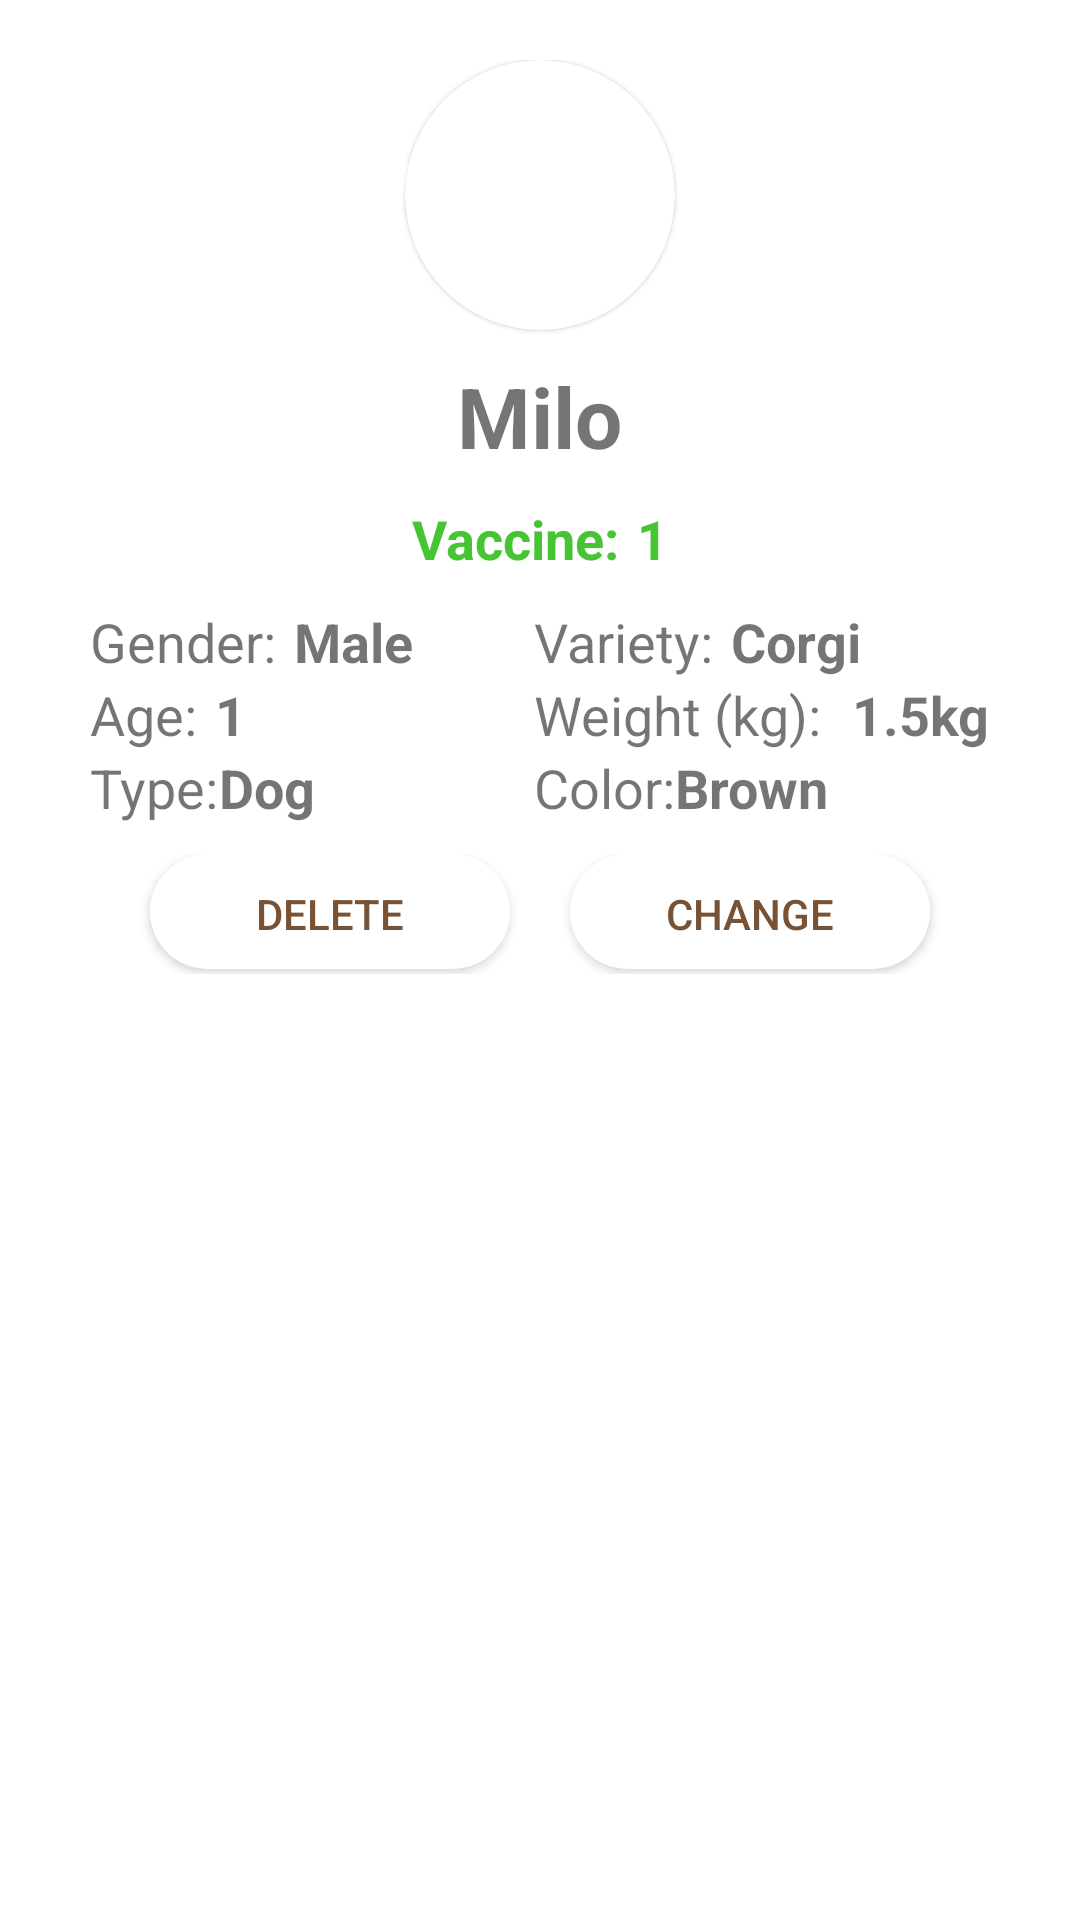

Here is an Android app screen rendered from its layout file. Give the layout XML and the strings, colors and styles it references.
<!-- AndroidManifest.xml: application theme Theme.PetInto -->
<!-- res/layout/list_owner_pet.xml -->
<?xml version="1.0" encoding="utf-8"?>
<androidx.constraintlayout.widget.ConstraintLayout xmlns:android="http://schemas.android.com/apk/res/android"
    android:layout_width="match_parent"
    android:layout_height="match_parent"
    xmlns:app="http://schemas.android.com/apk/res-auto">

    

    <LinearLayout
        android:layout_width="0dp"
        android:layout_height="0dp"
        app:layout_constraintStart_toStartOf="parent"
        app:layout_constraintEnd_toEndOf="parent"
        app:layout_constraintTop_toBottomOf="parent"
        app:layout_constraintBottom_toBottomOf="parent"
        android:orientation="vertical"
        android:gravity="center"/>

    <LinearLayout
        android:id="@+id/imgWrap"
        android:layout_width="match_parent"
        android:layout_height="wrap_content"
        android:orientation="vertical"
        android:gravity="center"
        android:paddingBottom="10dp"
        android:paddingTop="20sp"
        app:layout_constraintStart_toStartOf="parent"
        app:layout_constraintEnd_toEndOf="parent"
        app:layout_constraintTop_toTopOf="parent">

        <com.google.android.material.card.MaterialCardView
            android:layout_width="90dp"
            android:layout_height="90dp"
            app:cardCornerRadius="50dp">
            <ImageView
                android:id="@+id/imgAvatar"
                android:layout_width="match_parent"
                android:layout_height="match_parent"
                android:src="@drawable/dog"
                android:scaleType="centerCrop"/>
        </com.google.android.material.card.MaterialCardView>

        <TextView
            android:id="@+id/tvName"
            android:layout_width="wrap_content"
            android:layout_height="wrap_content"
            android:layout_marginTop="10dp"
            android:text="Milo"
            android:textSize="28sp"
            android:textStyle="bold"/>

        <LinearLayout
            android:layout_width="wrap_content"
            android:layout_height="wrap_content">

            <TextView
                android:id="@+id/tvIsVaccinated"
                android:layout_marginTop="10dp"
                android:layout_width="wrap_content"
                android:layout_height="wrap_content"
                android:text="@string/vaccine"
                android:textSize="18sp"
                android:textStyle="bold"
                android:textColor="#47C433"/>

            <TextView
                android:layout_marginStart="6dp"
                android:id="@+id/tvIsVaccinatedCount"
                android:layout_marginTop="10dp"
                android:layout_width="wrap_content"
                android:layout_height="wrap_content"
                android:text="1"
                android:textSize="18sp"
                android:textStyle="bold"
                android:textColor="#47C433"/>

        </LinearLayout>

    </LinearLayout>

    
    <LinearLayout
        android:id="@+id/detailInfor"
        android:layout_width="wrap_content"
        android:layout_height="wrap_content"
        android:orientation="horizontal"
        app:layout_constraintTop_toBottomOf="@id/imgWrap"
        app:layout_constraintEnd_toEndOf="parent"
        app:layout_constraintStart_toStartOf="parent">


        <LinearLayout
            android:layout_width="match_parent"
            android:layout_height="wrap_content"
            android:orientation="vertical"
            android:layout_marginLeft="30dp">

            
            <LinearLayout
                android:layout_width="wrap_content"
                android:layout_height="wrap_content">

                <TextView
                    android:layout_width="wrap_content"
                    android:layout_height="wrap_content"
                    android:text="@string/pet_gender"
                    android:textSize="18sp"/>
                <TextView
                    android:layout_marginStart="6dp"
                    android:id="@+id/tvGender"
                    android:layout_width="wrap_content"
                    android:layout_height="wrap_content"
                    android:text="@string/pet_gender_male"
                    android:textSize="18sp"
                    android:textStyle="bold"/>
            </LinearLayout>


            
            <LinearLayout
                android:layout_width="wrap_content"
                android:layout_height="wrap_content">

                <TextView
                    android:layout_width="wrap_content"
                    android:layout_height="wrap_content"
                    android:text="@string/age"
                    android:textSize="18sp"/>
                <TextView
                    android:layout_marginStart="6dp"
                    android:id="@+id/tvAge"
                    android:layout_width="wrap_content"
                    android:layout_height="wrap_content"
                    android:text="1"
                    android:textSize="18sp"
                    android:textStyle="bold"/>
            </LinearLayout>

            
            <LinearLayout
                android:layout_width="wrap_content"
                android:layout_height="wrap_content">

                <TextView
                    android:layout_width="wrap_content"
                    android:layout_height="wrap_content"
                    android:text="@string/booking_pet_type"
                    android:textSize="18sp"/>
                <TextView
                    android:id="@+id/tvType"
                    android:layout_width="wrap_content"
                    android:layout_height="wrap_content"
                    android:text="Dog"
                    android:textSize="18sp"
                    android:textStyle="bold"/>
            </LinearLayout>
        </LinearLayout>

        <View android:layout_width="wrap_content"
            android:layout_height="match_parent"
            android:layout_weight="1"/>

        <LinearLayout
            android:layout_width="match_parent"
            android:layout_height="wrap_content"
            android:orientation="vertical"
            android:layout_marginRight="30dp">

            
            <LinearLayout
                android:layout_width="wrap_content"
                android:layout_height="wrap_content">

                <TextView
                    android:layout_width="wrap_content"
                    android:layout_height="wrap_content"
                    android:text="@string/booking_detail_hotel_pet_information_variety"
                    android:textSize="18sp"/>
                <TextView
                    android:layout_marginStart="6dp"
                    android:id="@+id/tvVariety"
                    android:layout_width="wrap_content"
                    android:layout_height="wrap_content"
                    android:text="Corgi"
                    android:textSize="18sp"
                    android:textStyle="bold"/>
            </LinearLayout>


            
            <LinearLayout
                android:layout_width="wrap_content"
                android:layout_height="wrap_content">

                <TextView
                    android:layout_width="wrap_content"
                    android:layout_height="wrap_content"
                    android:text="@string/weight"
                    android:textSize="18sp"/>
                <TextView
                    android:layout_marginStart="6dp"
                    android:id="@+id/tvWeight"
                    android:layout_width="wrap_content"
                    android:layout_height="wrap_content"
                    android:text="1.5kg"
                    android:textSize="18sp"
                    android:textStyle="bold"/>
            </LinearLayout>

            
            <LinearLayout
                android:layout_width="wrap_content"
                android:layout_height="wrap_content">

                <TextView
                    android:layout_width="wrap_content"
                    android:layout_height="wrap_content"
                    android:text="@string/booking_detail_hotel_pet_information_color"
                    android:textSize="18sp"/>
                <TextView
                    android:id="@+id/tvColor"
                    android:layout_width="wrap_content"
                    android:layout_height="wrap_content"
                    android:text="@string/booking_detail_hotel_pet_color"
                    android:textSize="18sp"
                    android:textStyle="bold"/>
            </LinearLayout>
        </LinearLayout>
    </LinearLayout>

    <LinearLayout
        android:layout_width="match_parent"
        android:layout_height="40dp"
        android:layout_marginTop="10dp"
        app:layout_constraintStart_toStartOf="parent"
        app:layout_constraintEnd_toEndOf="parent"
        app:layout_constraintTop_toBottomOf="@id/detailInfor"
        android:gravity="center">
        <androidx.appcompat.widget.AppCompatButton
            android:id="@+id/btnDelete"
            android:layout_width="120dp"
            android:layout_height="wrap_content"
            android:text="@string/delete"
            android:layout_marginRight="20dp"
            app:layout_constraintStart_toStartOf="parent"
            app:layout_constraintTop_toTopOf="parent"
            android:textColor="@color/main_dark"
            android:background="@drawable/white_button_background"
            android:shadowRadius="@integer/material_motion_duration_long_1">
        </androidx.appcompat.widget.AppCompatButton>

        <androidx.appcompat.widget.AppCompatButton
            android:id="@+id/btnChange"
            android:layout_width="120dp"
            android:layout_height="wrap_content"
            android:text="@string/change"
            app:layout_constraintStart_toStartOf="parent"
            app:layout_constraintTop_toBottomOf="@id/btnDelete"
            android:textColor="@color/main_dark"
            android:background="@drawable/white_button_background"
            android:shadowRadius="@integer/material_motion_duration_long_1">
        </androidx.appcompat.widget.AppCompatButton>
    </LinearLayout>

</androidx.constraintlayout.widget.ConstraintLayout>
<!-- resources referenced by this layout -->
<resources>
  <color name="main_dark">#775234</color>
  <!-- drawable white_button_background (drawable) -->
  <?xml version="1.0" encoding="utf-8"?>
  <selector xmlns:android="http://schemas.android.com/apk/res/android">
      <item android:state_pressed="true">
          <layer-list>
              
  
  
  
  
  
  
  
              
              <item android:bottom="5px">
                <shape>
                    <solid android:color="#C5A890"/>
                    <corners android:radius="100dp"/>
                </shape>
              </item>
          </layer-list>
  
      </item>
      <item android:state_enabled="true">
          <layer-list>
              
  
  
  
  
  
  
  
              
              <item
                  android:bottom="5px"
                  >
                  <shape>
                      <solid android:color="@color/white"/>
                      <corners android:radius="100dp"/>
                  </shape>
              </item>
          </layer-list>
      </item>
  
  </selector>
  <string name="age">Age: </string>
  <string name="booking_detail_hotel_pet_color">Brown</string>
  <string name="booking_detail_hotel_pet_information_color">Color: </string>
  <string name="booking_detail_hotel_pet_information_variety">Variety: </string>
  <string name="booking_pet_type">Type: </string>
  <string name="change">Change</string>
  <string name="delete">DELETE</string>
  <string name="pet_gender">Gender: </string>
  <string name="pet_gender_male">Male</string>
  <string name="vaccine" translatable="false">Vaccine: </string>
  <string name="weight">"Weight (kg): "</string>
  <style name="Theme.PetInto" parent="Theme.MaterialComponents.DayNight.NoActionBar">
          
          <item name="colorPrimary">@color/main_light</item>
          <item name="colorPrimaryVariant">@color/main_dark</item>
          <item name="colorOnPrimary">@color/white</item>
          
          <item name="colorSecondary">@color/teal_200</item>
          <item name="colorSecondaryVariant">@color/teal_700</item>
          <item name="colorOnSecondary">@color/black</item>
          
          <item name="android:statusBarColor">?attr/colorPrimaryVariant</item>
          
      </style>
  <color name="white">#FFFFFFFF</color>
  <color name="main_light">#AB8262</color>
  <color name="teal_200">#FF03DAC5</color>
  <color name="teal_700">#FF018786</color>
  <color name="black">#FF000000</color>
</resources>
